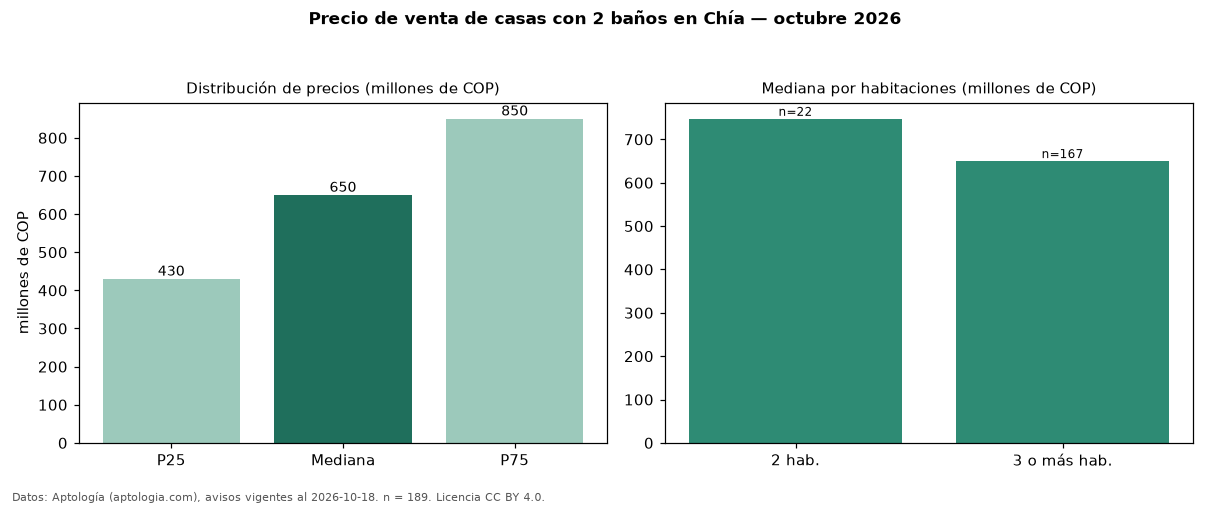

The table this chart was drawn from, first rows:
seccion, metrica, valor, moneda, n
filtro, ban2, con 2 baños, , 189
precio, p25, 430000000, COP, 189
precio, mediana, 650000000, COP, 189
precio, p75, 850000000, COP, 189
precio, minimo, 320000000, COP, 189
precio, maximo, 2500000000, COP, 189
m2, mediana_precio_m2, 4658385, COP, 185
m2, area_mediana_m2, 127.0, m2, 185
admin, mediana_admin_mes, 460000, COP, 107
banos, mediana_banos, 2.0, , 
parqueadero, pct_con_parqueadero, 92.5, %, 173
estrato, estrato_mas_frecuente, 3, , 184
habitaciones, 2, 747500000, COP, 22
habitaciones, 3+, 650000000, COP, 167
fuente, fecha_datos, 2026-10-18, , 
fuente, atribucion, https://www.aptologia.com/venta/chia, , 
fuente, licencia, CC BY 4.0, , 
